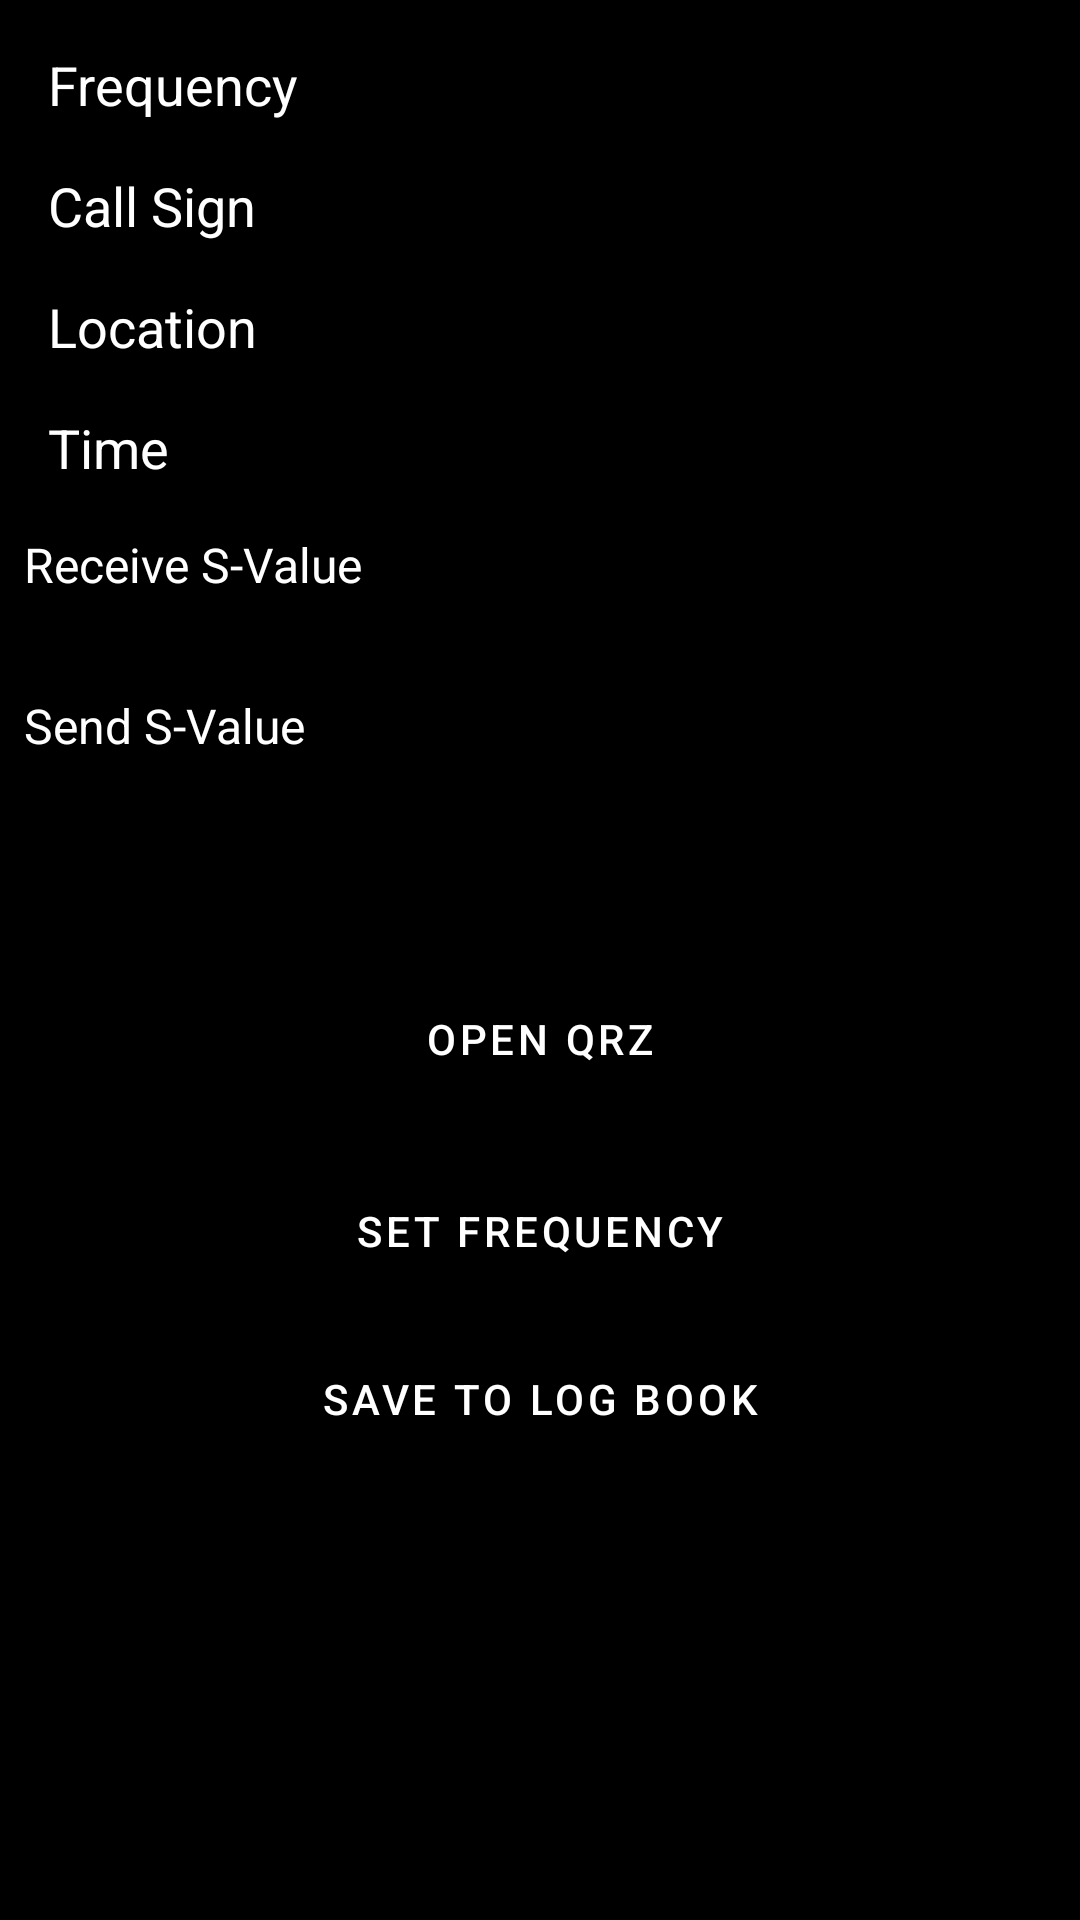

This screen was rendered from an Android layout file. Write that file and the resources it references.
<!-- AndroidManifest.xml: application theme Theme.CatController -->
<!-- res/layout/spot_item.xml -->
<LinearLayout xmlns:android="http://schemas.android.com/apk/res/android"
    android:layout_width="match_parent"
    android:layout_height="wrap_content"
    android:orientation="vertical"
    android:layout_marginBottom="0dp"
    android:padding="8dp">

    <TextView
        android:id="@+id/frequencyItemView"
        android:layout_width="match_parent"
        android:layout_height="wrap_content"
        android:padding="8dp"
        android:text="Frequency"
        android:textSize="18sp" />

    <TextView
        android:id="@+id/callSignItemView"
        android:layout_width="match_parent"
        android:layout_height="wrap_content"
        android:padding="8dp"
        android:text="Call Sign"
        android:textSize="18sp" />

    <TextView
        android:id="@+id/locationItemView"
        android:layout_width="match_parent"
        android:layout_height="wrap_content"
        android:padding="8dp"
        android:text="Location"
        android:textSize="18sp" />

    <TextView
        android:id="@+id/timeItemView"
        android:layout_width="match_parent"
        android:layout_height="wrap_content"
        android:padding="8dp"
        android:text="Time"
        android:textSize="18sp" />

    
    <TextView
        android:layout_width="match_parent"
        android:layout_height="wrap_content"
        android:paddingTop="8dp"
        android:text="Receive S-Value"
        android:textSize="16sp" />

    <Spinner
        android:id="@+id/receiveSValueSpinner"
        android:layout_width="match_parent"
        android:layout_height="wrap_content" />

    
    <TextView
        android:layout_width="match_parent"
        android:layout_height="wrap_content"
        android:paddingTop="8dp"
        android:text="Send S-Value"
        android:textSize="16sp" />

    <Spinner
        android:id="@+id/sendSValueSpinner"
        android:layout_width="match_parent"
        android:layout_height="wrap_content" />

    
    <EditText
        android:id="@+id/timeDateEditText"
        android:layout_width="match_parent"
        android:layout_height="wrap_content"
        android:hint="Enter Time and Date"
        android:padding="8dp"
        android:textSize="16sp" />

    <Button
        android:id="@+id/openLinkButton"
        android:layout_width="match_parent"
        android:layout_height="wrap_content"
        android:layout_marginTop="8dp"
        android:text="Open QRZ" />
    
    <Button
        android:id="@+id/setFrequencyButton"
        android:layout_width="match_parent"
        android:layout_height="wrap_content"
        android:layout_marginTop="16dp"
        android:text="Set Frequency" />

    
    <Button
        android:id="@+id/saveLogButton"
        android:layout_width="match_parent"
        android:layout_height="wrap_content"
        android:layout_marginTop="8dp"
        android:text="Save to Log Book" />

</LinearLayout>
<!-- resources referenced by this layout -->
<resources>
  <style name="Theme.CatController" parent="Theme.MaterialComponents.DayNight.DarkActionBar">
          
          <item name="colorPrimary">@color/black</item>
          <item name="colorPrimaryVariant">@color/black</item>
          <item name="colorOnPrimary">@color/white</item>
          <item name="colorSecondary">@color/teal_200</item>
          <item name="android:windowBackground">@color/black</item>
          <item name="android:textColor">@color/white</item>
          <item name="buttonStyle">@style/DefaultButtonStyle</item>
          <item name="spinnerStyle">@style/DefaultSpinnerStyle</item>
          <item name="checkboxStyle">@style/DefaultCheckBoxStyle</item>
          <item name="editTextStyle">@style/DefaultEditTextStyle</item>
          <item name="android:itemBackground">@color/black</item>
  
          
          <item name="popupMenuStyle">@style/DefaultPopupMenuStyle</item>
  
      </style>
  <color name="black">#000000</color>
  <color name="white">#FFFFFF</color>
  <color name="teal_200">#03DAC5</color>
  <style name="DefaultButtonStyle" parent="Widget.MaterialComponents.Button">
          <item name="android:background">@color/grey</item> 
          <item name="android:textColor">@color/white</item> 
      </style>
  <style name="DefaultSpinnerStyle" parent="Widget.AppCompat.Spinner">
          <item name="android:popupBackground">@color/black</item> 
          <item name="android:textColor">@color/white</item> 
      </style>
  <style name="DefaultCheckBoxStyle" parent="Widget.MaterialComponents.CompoundButton.CheckBox">
          <item name="android:buttonTint">@color/white</item> 
          <item name="android:textColor">@color/white</item> 
      </style>
  <style name="DefaultEditTextStyle" parent="Widget.AppCompat.EditText">
          <item name="android:popupBackground">@color/black</item> 
          <item name="android:textColor">@color/white</item> 
      </style>
  <style name="DefaultPopupMenuStyle" parent="Widget.MaterialComponents.MaterialCalendar.Item">
          <item name="android:popupBackground">@color/black</item> 
          <item name="android:textColor">@color/white</item> 
      </style>
  <color name="grey">#808080</color>
</resources>
